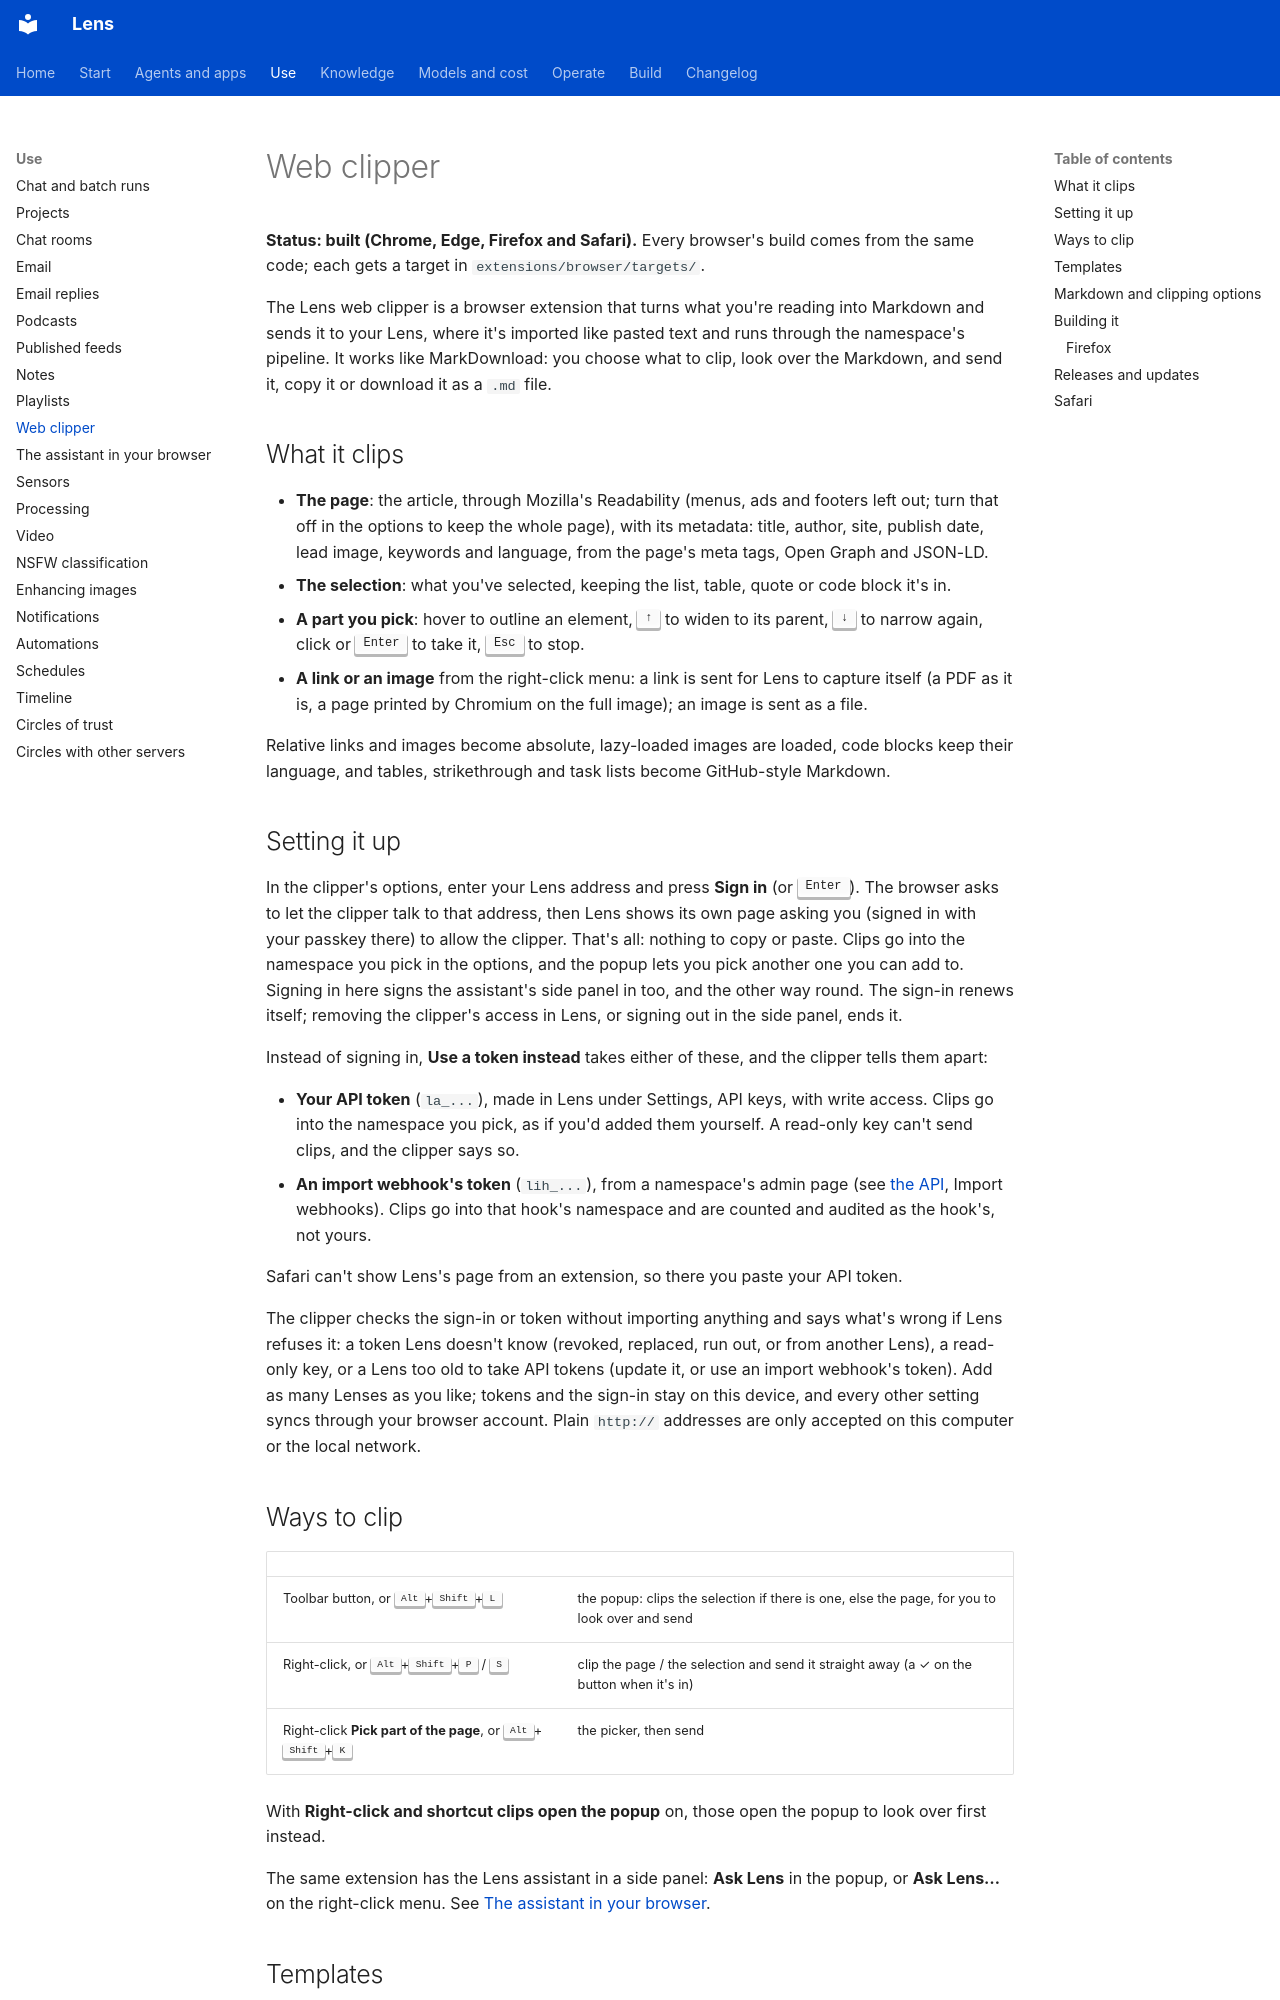

repository: adeelahmad/lense · page: web-clipper/index.html · generator: mkdocs

# Web clipper

**Status: built (Chrome, Edge, Firefox and Safari).** Every browser's build comes from the same code;
each gets a target in `extensions/browser/targets/`.

The Lens web clipper is a browser extension that turns what you're reading into Markdown and sends it to your Lens,
where it's imported like pasted text and runs through the namespace's pipeline. It works like MarkDownload: you
choose what to clip, look over the Markdown, and send it, copy it or download it as a `.md` file.

## What it clips

- **The page**: the article, through Mozilla's Readability (menus, ads and footers left out; turn that off in the
  options to keep the whole page), with its metadata: title, author, site, publish date, lead image, keywords and
  language, from the page's meta tags, Open Graph and JSON-LD.
- **The selection**: what you've selected, keeping the list, table, quote or code block it's in.
- **A part you pick**: hover to outline an element, <kbd>↑</kbd> to widen to its parent, <kbd>↓</kbd> to narrow again,
  click or <kbd>Enter</kbd> to take it, <kbd>Esc</kbd> to stop.
- **A link or an image** from the right-click menu: a link is sent for Lens to capture itself (a PDF as it is, a page
  printed by Chromium on the full image); an image is sent as a file.

Relative links and images become absolute, lazy-loaded images are loaded, code blocks keep their language, and
tables, strikethrough and task lists become GitHub-style Markdown.

## Setting it up

In the clipper's options, enter your Lens address and press **Sign in** (or <kbd>Enter</kbd>). The browser asks to let
the clipper talk to that address, then Lens shows its own page asking you (signed in with your passkey there) to allow
the clipper. That's all: nothing to copy or paste. Clips go into the namespace you pick in the options, and the popup
lets you pick another one you can add to. Signing in here signs the assistant's side panel in too, and the other way
round. The sign-in renews itself; removing the clipper's access in Lens, or signing out in the side panel, ends it.

Instead of signing in, **Use a token instead** takes either of these, and the clipper tells them apart:

- **Your API token** (`la_...`), made in Lens under Settings, API keys, with write access. Clips go into the namespace
  you pick, as if you'd added them yourself. A read-only key can't send clips, and the clipper says so.
- **An import webhook's token** (`lih_...`), from a namespace's admin page (see [the API](api.md), Import webhooks).
  Clips go into that hook's namespace and are counted and audited as the hook's, not yours.

Safari can't show Lens's page from an extension, so there you paste your API token.

The clipper checks the sign-in or token without importing anything and says what's wrong if Lens refuses it: a token
Lens doesn't know (revoked, replaced, run out, or from another Lens), a read-only key, or a Lens too old to take API
tokens (update it, or use an import webhook's token). Add as many Lenses as you like; tokens and the sign-in stay on
this device, and every other setting syncs through your browser account. Plain `http://` addresses are only accepted
on this computer or the local network.
